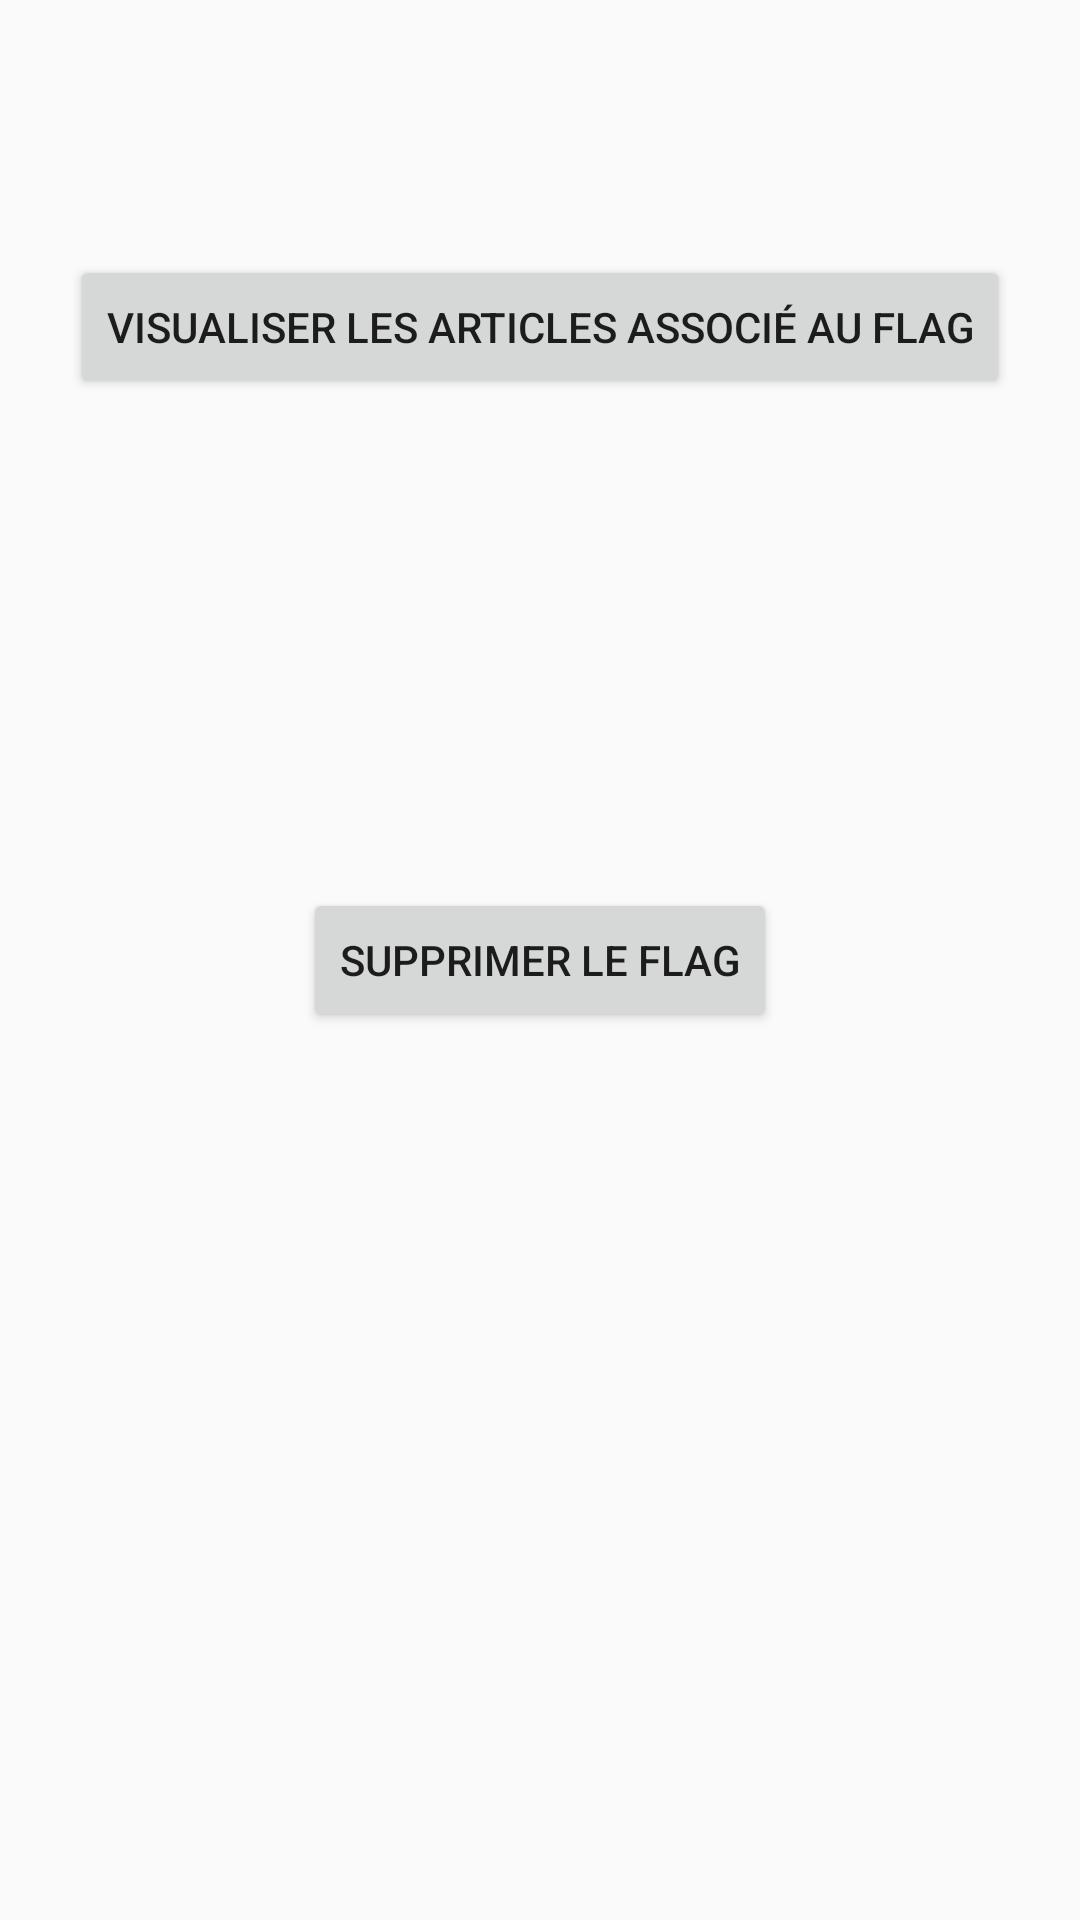

Produce the Android XML layout that renders to this screen, including the resource entries it uses.
<!-- AndroidManifest.xml: application theme AppTheme -->
<!-- res/layout/activity_go_or_delete.xml -->
<RelativeLayout xmlns:android="http://schemas.android.com/apk/res/android"
    xmlns:tools="http://schemas.android.com/tools" android:layout_width="match_parent"
    android:layout_height="match_parent" android:paddingLeft="@dimen/activity_horizontal_margin"
    android:paddingRight="@dimen/activity_horizontal_margin"
    android:paddingTop="@dimen/activity_vertical_margin"
    android:paddingBottom="@dimen/activity_vertical_margin"
    tools:context=".GoOrDeleteActivity">

    <Button
        android:layout_width="wrap_content"
        android:layout_height="wrap_content"
        android:text="Visualiser les articles associé au flag"
        android:id="@+id/btnGo"
        android:layout_marginTop="85dp"
        android:layout_alignParentTop="true"
        android:layout_centerHorizontal="true" />

    <Button
        android:layout_width="wrap_content"
        android:layout_height="wrap_content"
        android:text="Supprimer le flag"
        android:id="@+id/btnDelete"
        android:layout_centerVertical="true"
        android:layout_centerHorizontal="true" />
</RelativeLayout>
<!-- resources referenced by this layout -->
<resources>
  <style name="AppTheme" parent="Theme.AppCompat.Light">
          <item name="android:actionBarStyle">@style/Theme.AppCompat.NoActionBar</item>
      </style>
</resources>
